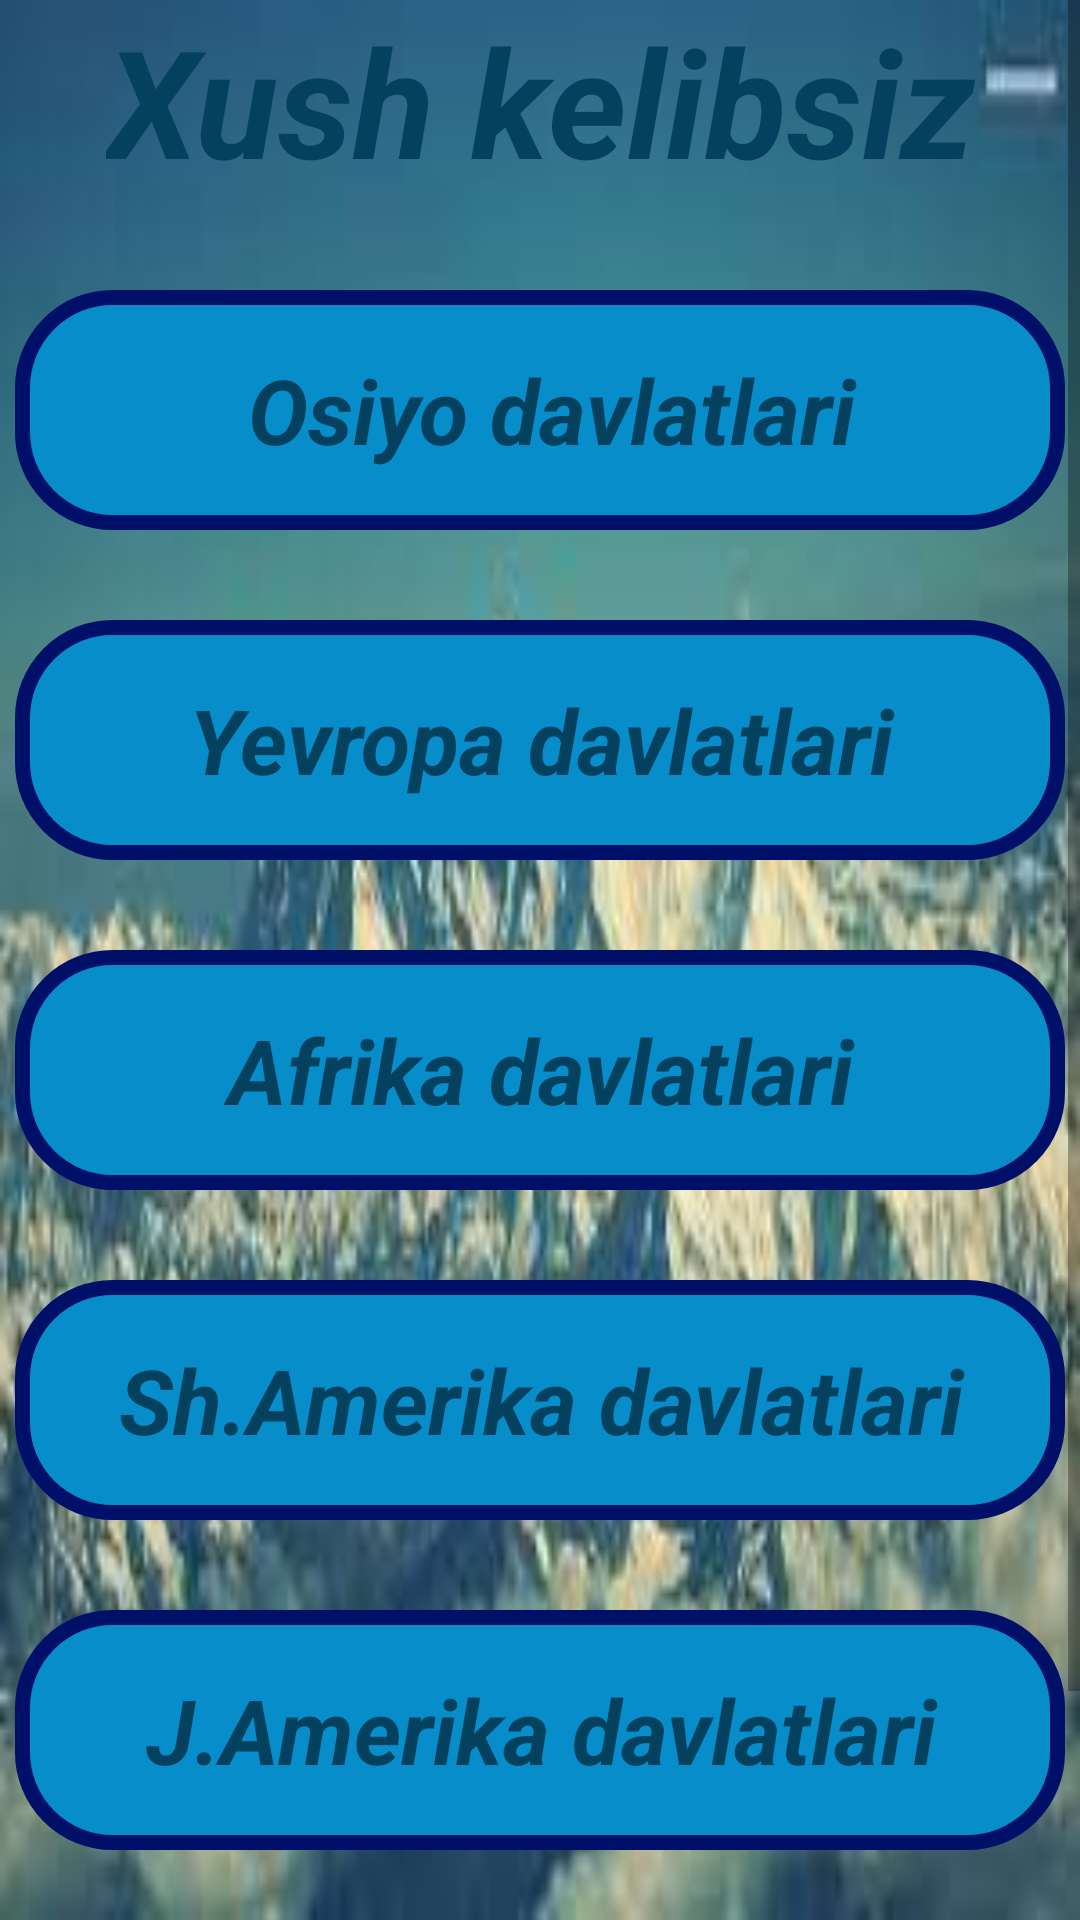

This screen was rendered from an Android layout file. Write that file and the resources it references.
<!-- AndroidManifest.xml: application theme Theme.FlagQuizN2Tutorial -->
<!-- res/layout/activity_main.xml -->
<?xml version="1.0" encoding="utf-8"?>
<ScrollView xmlns:android="http://schemas.android.com/apk/res/android"
    xmlns:app="http://schemas.android.com/apk/res-auto"
    xmlns:tools="http://schemas.android.com/tools"
    android:layout_width="match_parent"
    android:layout_height="match_parent"
    android:layout_gravity="center"
    android:background="@drawable/narure4"
    tools:context=".MainActivity">

    <androidx.constraintlayout.widget.ConstraintLayout
        android:layout_width="match_parent"
        android:layout_height="wrap_content">

        <TextView
            android:id="@+id/xushkelibsiz"
            android:layout_width="wrap_content"
            android:layout_height="wrap_content"
            android:text="Xush kelibsiz"
            android:textColor="@color/yashil"
            android:textSize="50sp"
            android:textStyle="bold|italic"
            app:layout_constraintLeft_toLeftOf="parent"
            app:layout_constraintRight_toRightOf="parent"
            app:layout_constraintTop_toTopOf="parent" />

        <TextView
            android:id="@+id/OsiyoDavlatlari"
            android:layout_width="350dp"
            android:layout_height="80dp"
            android:layout_margin="30dp"
            android:background="@drawable/chekkasi"
            android:gravity="center"
            android:text=" Osiyo davlatlari"
            android:textColor="@color/yashil"
            android:textSize="30sp"
            android:textStyle="bold|italic"
            app:layout_constraintLeft_toLeftOf="parent"
            app:layout_constraintRight_toRightOf="parent"
            app:layout_constraintTop_toBottomOf="@id/xushkelibsiz" />


        <TextView
            android:id="@+id/YeyropaDavlatlari"
            android:layout_width="350dp"
            android:layout_height="80dp"
            android:layout_margin="30dp"
            android:background="@drawable/chekkasi"
            android:gravity="center"
            android:text="Yevropa davlatlari"
            android:textColor="@color/yashil"
            android:textSize="30sp"
            android:textStyle="bold|italic"
            app:layout_constraintLeft_toLeftOf="parent"
            app:layout_constraintRight_toRightOf="parent"
            app:layout_constraintTop_toBottomOf="@id/OsiyoDavlatlari" />

        <TextView
            android:id="@+id/AfrikaDavlatlari"
            android:layout_width="350dp"
            android:layout_height="80dp"
            android:layout_margin="30dp"
            android:background="@drawable/chekkasi"
            android:gravity="center"
            android:text="Afrika davlatlari"
            android:textColor="@color/yashil"
            android:textSize="30sp"
            android:textStyle="bold|italic"
            app:layout_constraintLeft_toLeftOf="parent"
            app:layout_constraintRight_toRightOf="parent"
            app:layout_constraintTop_toBottomOf="@id/YeyropaDavlatlari" />

        <TextView
            android:id="@+id/shAmerikaDavlatlari"
            android:layout_width="350dp"
            android:layout_height="80dp"
            android:layout_margin="30dp"
            android:background="@drawable/chekkasi"
            android:gravity="center"
            android:text="Sh.Amerika davlatlari"
            android:textColor="@color/yashil"
            android:textSize="30sp"
            android:textStyle="bold|italic"
            app:layout_constraintLeft_toLeftOf="parent"
            app:layout_constraintRight_toRightOf="parent"
            app:layout_constraintTop_toBottomOf="@id/AfrikaDavlatlari" />

        <TextView
            android:id="@+id/jamerikaDavlatlari"
            android:layout_width="350dp"
            android:layout_height="80dp"
            android:layout_marginTop="30dp"
            android:background="@drawable/chekkasi"
            android:gravity="center"
            android:text="J.Amerika davlatlari"
            android:textColor="@color/yashil"
            android:textSize="30sp"
            android:textStyle="bold|italic"
            app:layout_constraintLeft_toLeftOf="parent"
            app:layout_constraintRight_toRightOf="parent"
            app:layout_constraintTop_toBottomOf="@id/shAmerikaDavlatlari" />

        <TextView
            android:id="@+id/orollar"
            android:layout_width="350dp"
            android:layout_height="80dp"
            android:layout_marginTop="30dp"
            android:background="@drawable/chekkasi"
            android:gravity="center"
            android:text="Orollar"
            android:textColor="@color/yashil"
            android:textSize="30sp"
            android:textStyle="bold|italic"
            app:layout_constraintLeft_toLeftOf="parent"
            app:layout_constraintRight_toRightOf="parent"
            app:layout_constraintTop_toBottomOf="@id/jamerikaDavlatlari" />

    </androidx.constraintlayout.widget.ConstraintLayout>
</ScrollView>
<!-- resources referenced by this layout -->
<resources>
  <color name="yashil">#03415E</color>
  <!-- drawable chekkasi (drawable) -->
  <?xml version="1.0" encoding="utf-8"?>
  <shape xmlns:android="http://schemas.android.com/apk/res/android">
      <solid android:color="#078DCA"/>
      <corners android:radius="30dp"/>
      <stroke android:color="@color/kok"
          android:width="5dp"/>
  
  
  </shape>
  <!-- drawable narure4: jpg bitmap (drawable-v24, 8816 bytes) -->
  <style name="Theme.FlagQuizN2Tutorial" parent="Theme.MaterialComponents.DayNight.NoActionBar">
          
          <item name="colorPrimary">@color/purple_500</item>
          <item name="colorPrimaryVariant">@color/purple_700</item>
          <item name="colorOnPrimary">@color/white</item>
          
          <item name="colorSecondary">@color/teal_200</item>
          <item name="colorSecondaryVariant">@color/teal_700</item>
          <item name="colorOnSecondary">@color/black</item>
          
          <item name="android:statusBarColor" tools:targetApi="l">?attr/colorPrimaryVariant</item>
          
      </style>
  <color name="kok">#FF001068</color>
  <color name="purple_500">#FF6200EE</color>
  <color name="purple_700">#FF3700B3</color>
  <color name="white">#FFFFFFFF</color>
  <color name="teal_200">#FF03DAC5</color>
  <color name="teal_700">#FF018786</color>
  <color name="black">#FF000000</color>
</resources>
